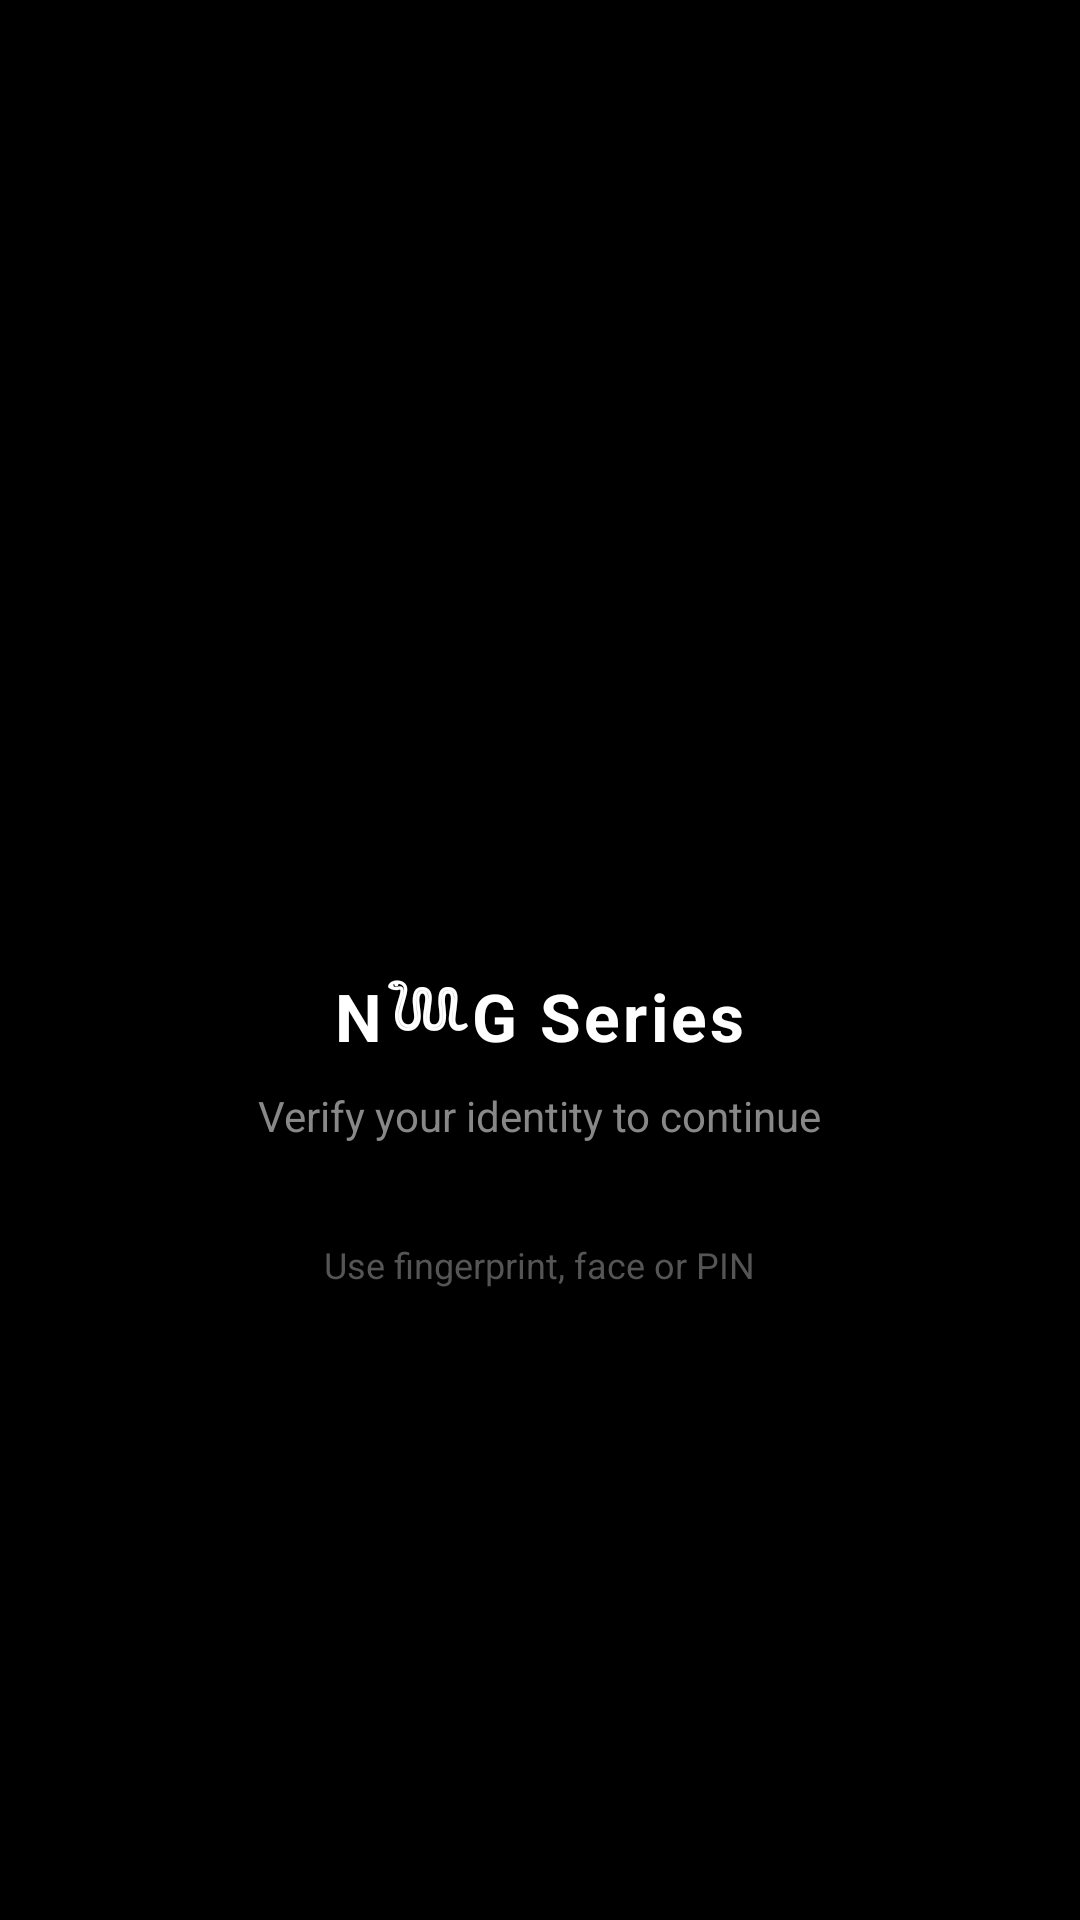

Layout XML and referenced resources for this Android screen:
<!-- AndroidManifest.xml: application theme Theme.User -->
<!-- res/layout/activity_lock.xml -->
<?xml version="1.0" encoding="utf-8"?>
<LinearLayout
    xmlns:android="http://schemas.android.com/apk/res/android"
    android:layout_width="match_parent"
    android:layout_height="match_parent"
    android:orientation="vertical"
    android:gravity="center"
    android:background="#000000"
    android:padding="40dp">

    <ImageView
        android:layout_width="84dp"
        android:layout_height="84dp"
        android:src="@mipmap/ic_launcher_round"
        android:scaleType="centerCrop" />

    <TextView
        android:layout_width="wrap_content"
        android:layout_height="wrap_content"
        android:layout_marginTop="24dp"
        android:text="N𓆙G Series"
        android:textColor="#FFFFFF"
        android:textSize="22sp"
        android:textStyle="bold"
        android:letterSpacing="0.05" />

    <TextView
        android:layout_width="wrap_content"
        android:layout_height="wrap_content"
        android:layout_marginTop="8dp"
        android:text="Verify your identity to continue"
        android:textColor="#888888"
        android:textSize="14sp" />

    <TextView
        android:id="@+id/tv_lock_hint"
        android:layout_width="wrap_content"
        android:layout_height="wrap_content"
        android:layout_marginTop="32dp"
        android:text="Use fingerprint, face or PIN"
        android:textColor="#555555"
        android:textSize="12sp" />

</LinearLayout>
<!-- resources referenced by this layout -->
<resources>
  <style name="Theme.User" parent="Theme.MaterialComponents.DayNight.NoActionBar">
          <item name="colorPrimary">@color/accent</item>
          <item name="colorPrimaryVariant">@color/accent_light</item>
          <item name="colorOnPrimary">@color/white</item>
          <item name="android:windowBackground">@color/bg</item>
          <item name="android:statusBarColor">@color/bg</item>
          <item name="android:navigationBarColor">@color/bg</item>
      </style>
  <color name="accent">#C0001D</color>
  <color name="accent_light">#C0001D</color>
  <color name="white">#FFFFFF</color>
  <color name="bg">#090909</color>
</resources>
